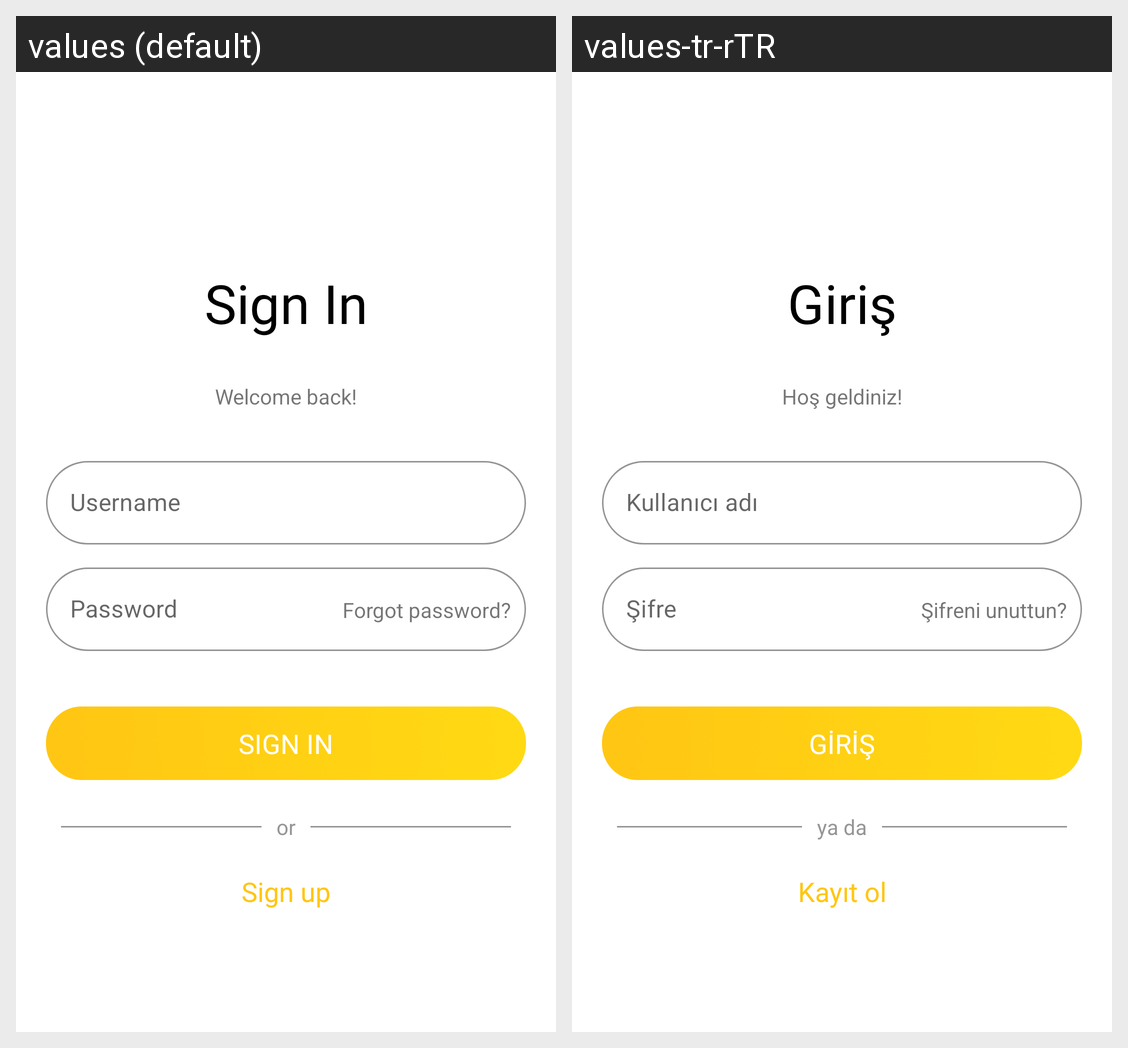

This grid shows one Android layout under two languages. Give, for every string resource on the screen, its name, the default text and each shown locale's text.
Android screen res/layout/activity_login.xml rendered under 2 locales, left to right: values (default), values-tr-rTR. Device: Nexus 5 (rendered at 1080×1920; each locale shown at half size, 540×960, under a caption strip naming it); theme Theme.VoiceOfUsers.
Strings drawn on this screen, with the default value and each locale's value (text and hints the layout hard-codes, and strings that could not be matched under every locale, appear in the picture but are not listed):

ActivityLogin_sign_in
  values: Sign In
  values-tr-rTR: Giriş

ActivityLogin_welcome_back
  values: Welcome back!
  values-tr-rTR: Hoş geldiniz!

ActivityLogin_username
  values: Username
  values-tr-rTR: Kullanıcı adı

ActivityLogin_password
  values: Password
  values-tr-rTR: Şifre

ActivityLogin_forgot_password
  values: Forgot password?
  values-tr-rTR: Şifreni unuttun?

ActivityLogin_sign_in_button
  values: SIGN IN
  values-tr-rTR: GİRİŞ

ActivityLogin_or
  values: or
  values-tr-rTR: ya da

ActivityLogin_sign_up
  values: Sign up
  values-tr-rTR: Kayıt ol
